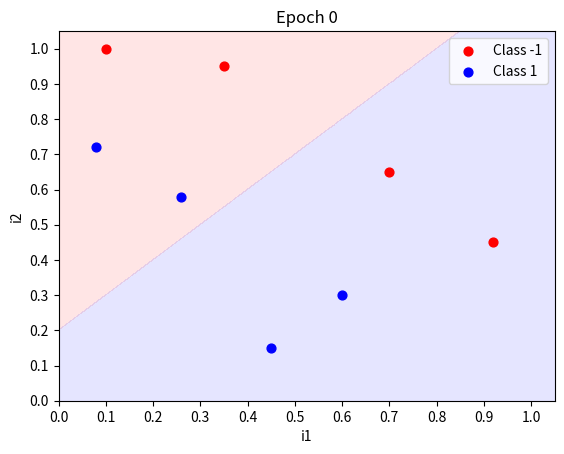
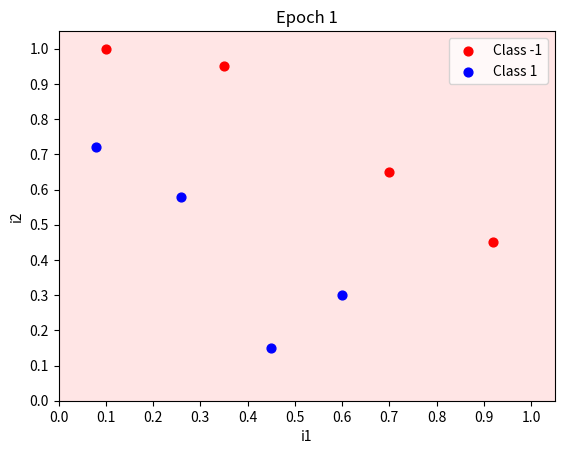
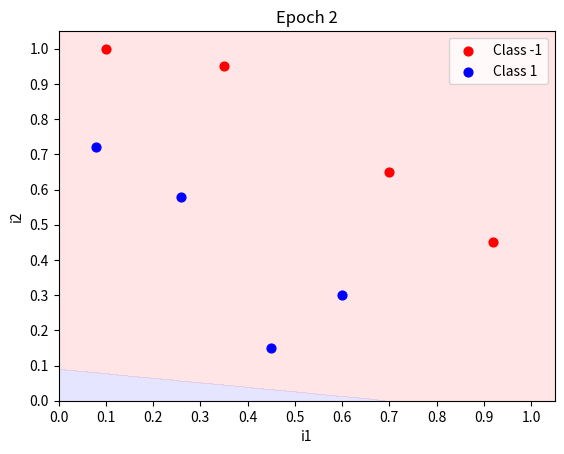
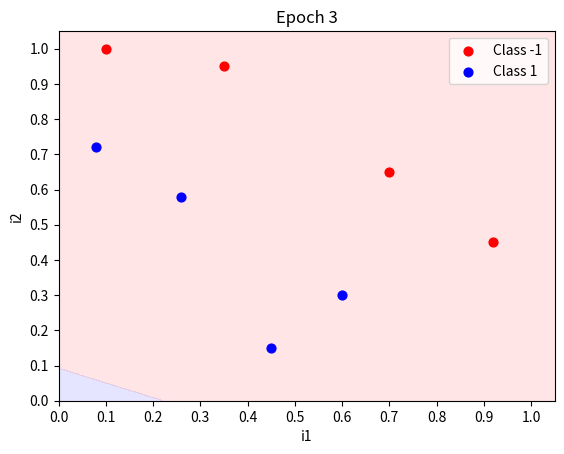
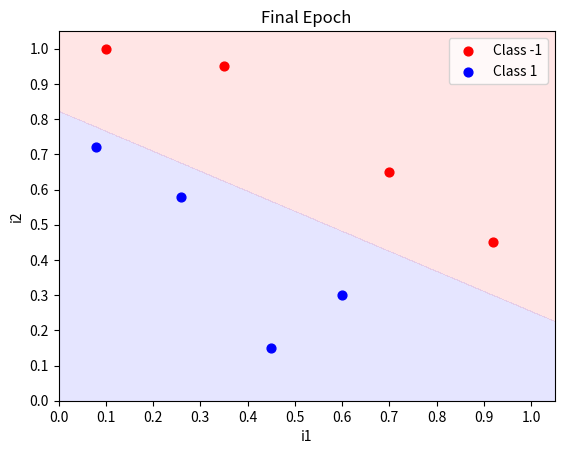

Source code (Python) for these figures, in order:
from __future__ import print_function
import matplotlib, sys
from matplotlib import pyplot as plt
import numpy as np

def plot(matrix, weights = None, title = "Prediction Matrix"):

	if len(matrix[0])==3: # if 1D inputs, excluding bias and ys
		fig,ax = plt.subplots()
		ax.set_title(title)
		ax.set_xlabel("i1")
		ax.set_ylabel("Classifications")

		if weights!=None:
			y_min=-0.1
			y_max=1.1
			x_min=0.0
			x_max=1.1
			y_res=0.001
			x_res=0.001
			ys=np.arange(y_min,y_max,y_res)
			xs=np.arange(x_min,x_max,x_res)
			zs=[]
			for cur_y in np.arange(y_min,y_max,y_res):
				for cur_x in np.arange(x_min,x_max,x_res):
					zs.append(predict([1.0,cur_x],weights))
			xs,ys=np.meshgrid(xs,ys)
			zs=np.array(zs)
			zs = zs.reshape(xs.shape)
			cp=plt.contourf(xs,ys,zs,levels=[-1,-0.0001,0,1],colors=('b','r'),alpha=0.1)

		c1_data=[[],[]]
		c0_data=[[],[]]

		for i in range(len(matrix)):
			cur_i1 = matrix[i][1]
			cur_y  = matrix[i][-1]

			if cur_y==1:
				c1_data[0].append(cur_i1)
				c1_data[1].append(1.0)
			else:
				c0_data[0].append(cur_i1)
				c0_data[1].append(0.0)

		plt.xticks(np.arange(x_min,x_max,0.1))
		plt.yticks(np.arange(y_min,y_max,0.1))
		plt.xlim(0,1.05)
		plt.ylim(-0.05,1.05)

		c0s = plt.scatter(c0_data[0],c0_data[1],s=40.0,c='r',label='Class -1')
		c1s = plt.scatter(c1_data[0],c1_data[1],s=40.0,c='b',label='Class 1')

		plt.legend(fontsize=10,loc=1)
		plt.show()
		return

	if len(matrix[0])==4: # if 2D inputs, excluding bias and ys
		fig,ax = plt.subplots()
		ax.set_title(title)
		ax.set_xlabel("i1")
		ax.set_ylabel("i2")

		if weights!=None:
			map_min=0.0
			map_max=1.1
			y_res=0.001
			x_res=0.001
			ys=np.arange(map_min,map_max,y_res)
			xs=np.arange(map_min,map_max,x_res)
			zs=[]
			for cur_y in np.arange(map_min,map_max,y_res):
				for cur_x in np.arange(map_min,map_max,x_res):
					zs.append(predict([1.0,cur_x,cur_y],weights))
			xs,ys=np.meshgrid(xs,ys)
			zs=np.array(zs)
			zs = zs.reshape(xs.shape)
			cp=plt.contourf(xs,ys,zs,levels=[-1,-0.0001,0,1],colors=('b','r'),alpha=0.1)

		c1_data=[[],[]]
		c0_data=[[],[]]
		for i in range(len(matrix)):
			cur_i1 = matrix[i][1]
			cur_i2 = matrix[i][2]
			cur_y  = matrix[i][-1]
			if cur_y==1:
				c1_data[0].append(cur_i1)
				c1_data[1].append(cur_i2)
			else:
				c0_data[0].append(cur_i1)
				c0_data[1].append(cur_i2)

		plt.xticks(np.arange(0.0,1.1,0.1))
		plt.yticks(np.arange(0.0,1.1,0.1))
		plt.xlim(0,1.05)
		plt.ylim(0,1.05)

		c0s = plt.scatter(c0_data[0],c0_data[1],s=40.0,c='r',label='Class -1')
		c1s = plt.scatter(c1_data[0],c1_data[1],s=40.0,c='b',label='Class 1')

		plt.legend(fontsize=10,loc=1)
		plt.show()
		return

	print("Matrix dimensions not covered.")

def predict(inputs, weights):
    threshold = 0.0
    total_activation = 0.0

    for input,weight in zip(inputs,weights):
        total_activation += input*weight
    return 1.0 if total_activation >= threshold else 0.0

#   Calculate prediction accuracy, providad inputs
#   and associated weights...
def accuracy(matrix, weights):
    num_correct = 0.0
    preds = []

    for i in range(len(matrix)):
        # get predicted classification
        pred = predict(matrix[i][:-1], weights)
        preds.append(pred)
        # check if prediction is accurate
        if pred == matrix[i][-1]: num_correct += 1.0

    print("Predictions:", preds)
    # return overall prediction accuracy
    return num_correct/float(len(matrix))

#   Train the perceptron on the data found in the Matrix
#   trained weights are returned at the end of the function
def train_weights(matrix, weights, nb_epoch = 10, l_rate = 1.0,
            do_plot = False, stop_early = True, verbose = True):
    # iterate for the number of epochs requested
    for epoch in range(nb_epoch):
        # calculate the current accuracy
        cur_acc = accuracy(matrix, weights)
        # print out information
        print("\nEpoch %d \nWeights: " %epoch, weights)
        print("Accuracy: ", cur_acc)

        # check if we are finished training
        if cur_acc == 1.0 and stop_early: break

        # check if we should plot the current results
        if do_plot: plot(matrix, weights, title = "Epoch %d" %epoch)

        for i in range(len(matrix)):
            # calculate Prediction
            prediction = predict(matrix[i][:-1], weights)
            # calculate error
            error = matrix[i][-1] - prediction

            if verbose:
                print("Training on data at index %d..." %i)

            for j in range(len(weights)):
                if verbose:
                    sys.stdout.write("\tWeight[%d]: %0.5f --> " %(j,weights[j]))

                weights[j] = weights[j] + (l_rate * error * matrix[i][j])

                if verbose:
                    sys.stdout.write("%0.5f\n" %weights[j])

    # plot out the final results
    plot(matrix, weights, title = "Final Epoch")
    return weights

def main():

    #            Bias  x1    x2    y
    data = [    [1.00, 0.08, 0.72, 1.0],
                [1.00, 0.10, 1.00, 0.0],
                [1.00, 0.26, 0.58, 1.0],
                [1.00, 0.35, 0.95, 0.0],
                [1.00, 0.45, 0.15, 1.0],
                [1.00, 0.60, 0.30, 1.0],
                [1.00, 0.70, 0.65, 0.0],
                [1.00, 0.92, 0.45, 0.0]]
    weights =   [0.20, 1.00,-1.00]

    train_weights(data, weights = weights, nb_epoch = 10,
        l_rate = 1.0, do_plot = True, stop_early = True)

if __name__ == '__main__':
    main()
